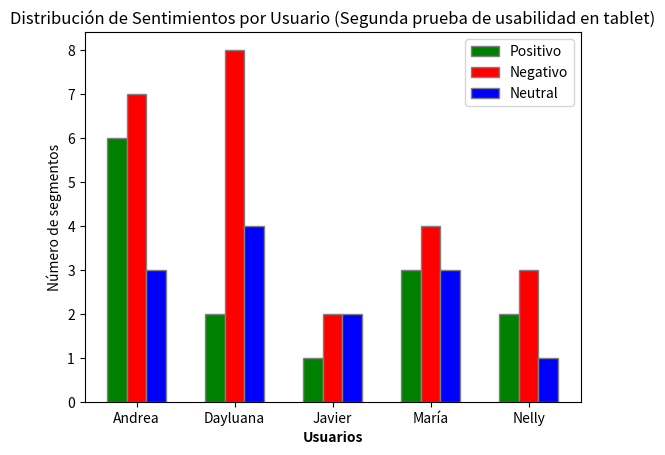

Reproduce this figure in Python.
import matplotlib.pyplot as plt
 
# Se muestran gráficamente los resultados del análisis de sentimiento
# Datos para el gráfico
users = ['Andrea', 'Dayluana', 'Javier', 'María', 'Nelly']
positive_counts = [6, 2, 1, 3, 2]
negative_counts = [7, 8, 2, 4, 3]
neutral_counts = [3, 4, 2, 3, 1]

# Configuración del gráfico de barras
barWidth = 0.2
r1 = range(len(users))
r2 = [x + barWidth for x in r1]
r3 = [x + barWidth for x in r2]

# Crear el gráfico de barras
plt.bar(r1, positive_counts, color='g', width=barWidth, edgecolor='grey', label='Positivo')
plt.bar(r2, negative_counts, color='r', width=barWidth, edgecolor='grey', label='Negativo')
plt.bar(r3, neutral_counts, color='b', width=barWidth, edgecolor='grey', label='Neutral')

# Añadir etiquetas y título
plt.xlabel('Usuarios', fontweight='bold')
plt.xticks([r + barWidth for r in range(len(users))], users)
plt.ylabel('Número de segmentos')
plt.title('Distribución de Sentimientos por Usuario (Segunda prueba de usabilidad en tablet)')

# Añadir leyenda
plt.legend()
plt.show()
